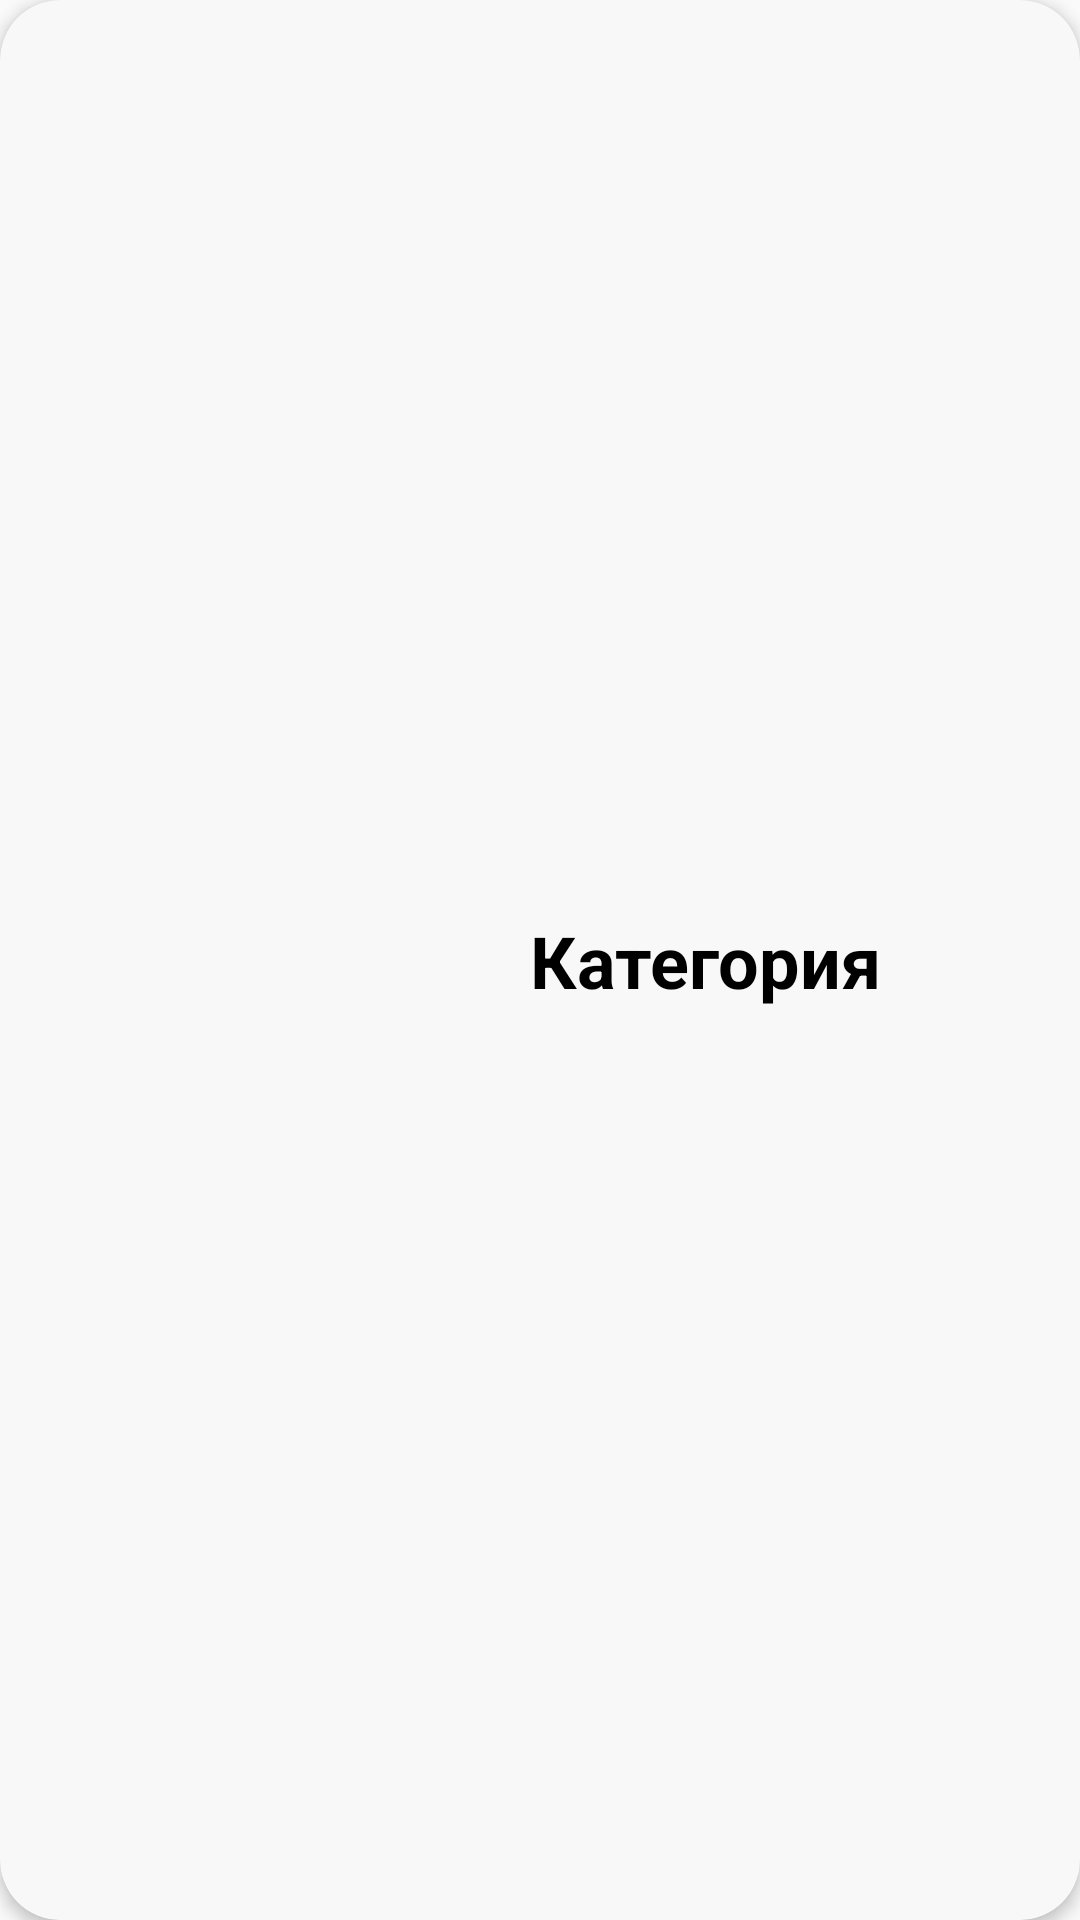

Layout XML and referenced resources for this Android screen:
<!-- AndroidManifest.xml: application theme Theme.IzhEco -->
<!-- res/layout/rv_header.xml -->
<?xml version="1.0" encoding="utf-8"?>
<androidx.cardview.widget.CardView xmlns:android="http://schemas.android.com/apk/res/android"
    xmlns:app="http://schemas.android.com/apk/res-auto"
    xmlns:tools="http://schemas.android.com/tools"
    android:id="@+id/layout_section"
        android:layout_width="match_parent"
        android:layout_height="wrap_content"
        android:layout_marginHorizontal="20dp"
        android:layout_marginVertical="10dp"
        app:cardBackgroundColor="@color/almost_white"
        app:cardCornerRadius="20dp"
        app:cardElevation="3dp"
        app:layout_constraintBottom_toBottomOf="parent"
        app:layout_constraintLeft_toLeftOf="parent"
        app:layout_constraintRight_toRightOf="parent"
        app:layout_constraintTop_toTopOf="parent">

        <androidx.constraintlayout.widget.ConstraintLayout
            android:id="@+id/unfolded"
            android:layout_width="match_parent"
            android:layout_height="match_parent">

            <androidx.cardview.widget.CardView
                android:id="@+id/pic"
                android:layout_width="100dp"
                android:layout_height="100dp"
                android:layout_marginVertical="10dp"
                android:layout_gravity="center_horizontal"
                android:layout_marginHorizontal="10dp"
                android:backgroundTint="@color/almost_white"
                app:cardCornerRadius="10dp"
                app:cardElevation="0dp"
                app:layout_constraintBottom_toBottomOf="parent"
                app:layout_constraintStart_toStartOf="parent"
                app:layout_constraintTop_toTopOf="parent">

                <ImageView
                    android:id="@+id/logo"
                    android:layout_width="match_parent"
                    android:layout_height="match_parent"
                    android:src="@drawable/book" />
            </androidx.cardview.widget.CardView>
            <TextView
                android:id="@+id/category_name"
                android:layout_width="190dp"
                android:layout_height="wrap_content"
                android:layout_gravity="center"
                android:gravity="center"
                android:text="@string/Category"
                android:textColor="@color/black"
                android:textSize="24sp"
                android:textStyle="bold"
                app:layout_constraintBottom_toBottomOf="parent"
                app:layout_constraintEnd_toEndOf="parent"
                app:layout_constraintStart_toEndOf="@id/pic"
                app:layout_constraintTop_toTopOf="parent" />
        </androidx.constraintlayout.widget.ConstraintLayout>
        <androidx.constraintlayout.widget.ConstraintLayout
            android:id="@+id/expander"
            android:layout_width="wrap_content"
            android:layout_height="wrap_content" />
    </androidx.cardview.widget.CardView>
<!-- resources referenced by this layout -->
<resources>
  <color name="almost_white">#F8F8F8</color>
  <color name="black">#FF000000</color>
  <string name="Category">Категория</string>
  <style name="Theme.IzhEco" parent="Theme.AppCompat.Light.NoActionBar">
          
          <item name="colorPrimary">@color/light_green</item>
          <item name="colorPrimaryVariant">@color/dark_green</item>
          <item name="colorOnPrimary">@color/white</item>
          
          <item name="colorSecondary">@color/light_green</item>
          <item name="colorSecondaryVariant">@color/dark_green</item>
          <item name="colorOnSecondary">@color/white</item>
          
          <item name="android:statusBarColor">?attr/colorPrimaryVariant</item>
          <item name="android:navigationBarColor">@color/white</item>
          
      </style>
  <color name="light_green">#10812B</color>
  <color name="dark_green">#003908</color>
  <color name="white">#FFFFFFFF</color>
</resources>
